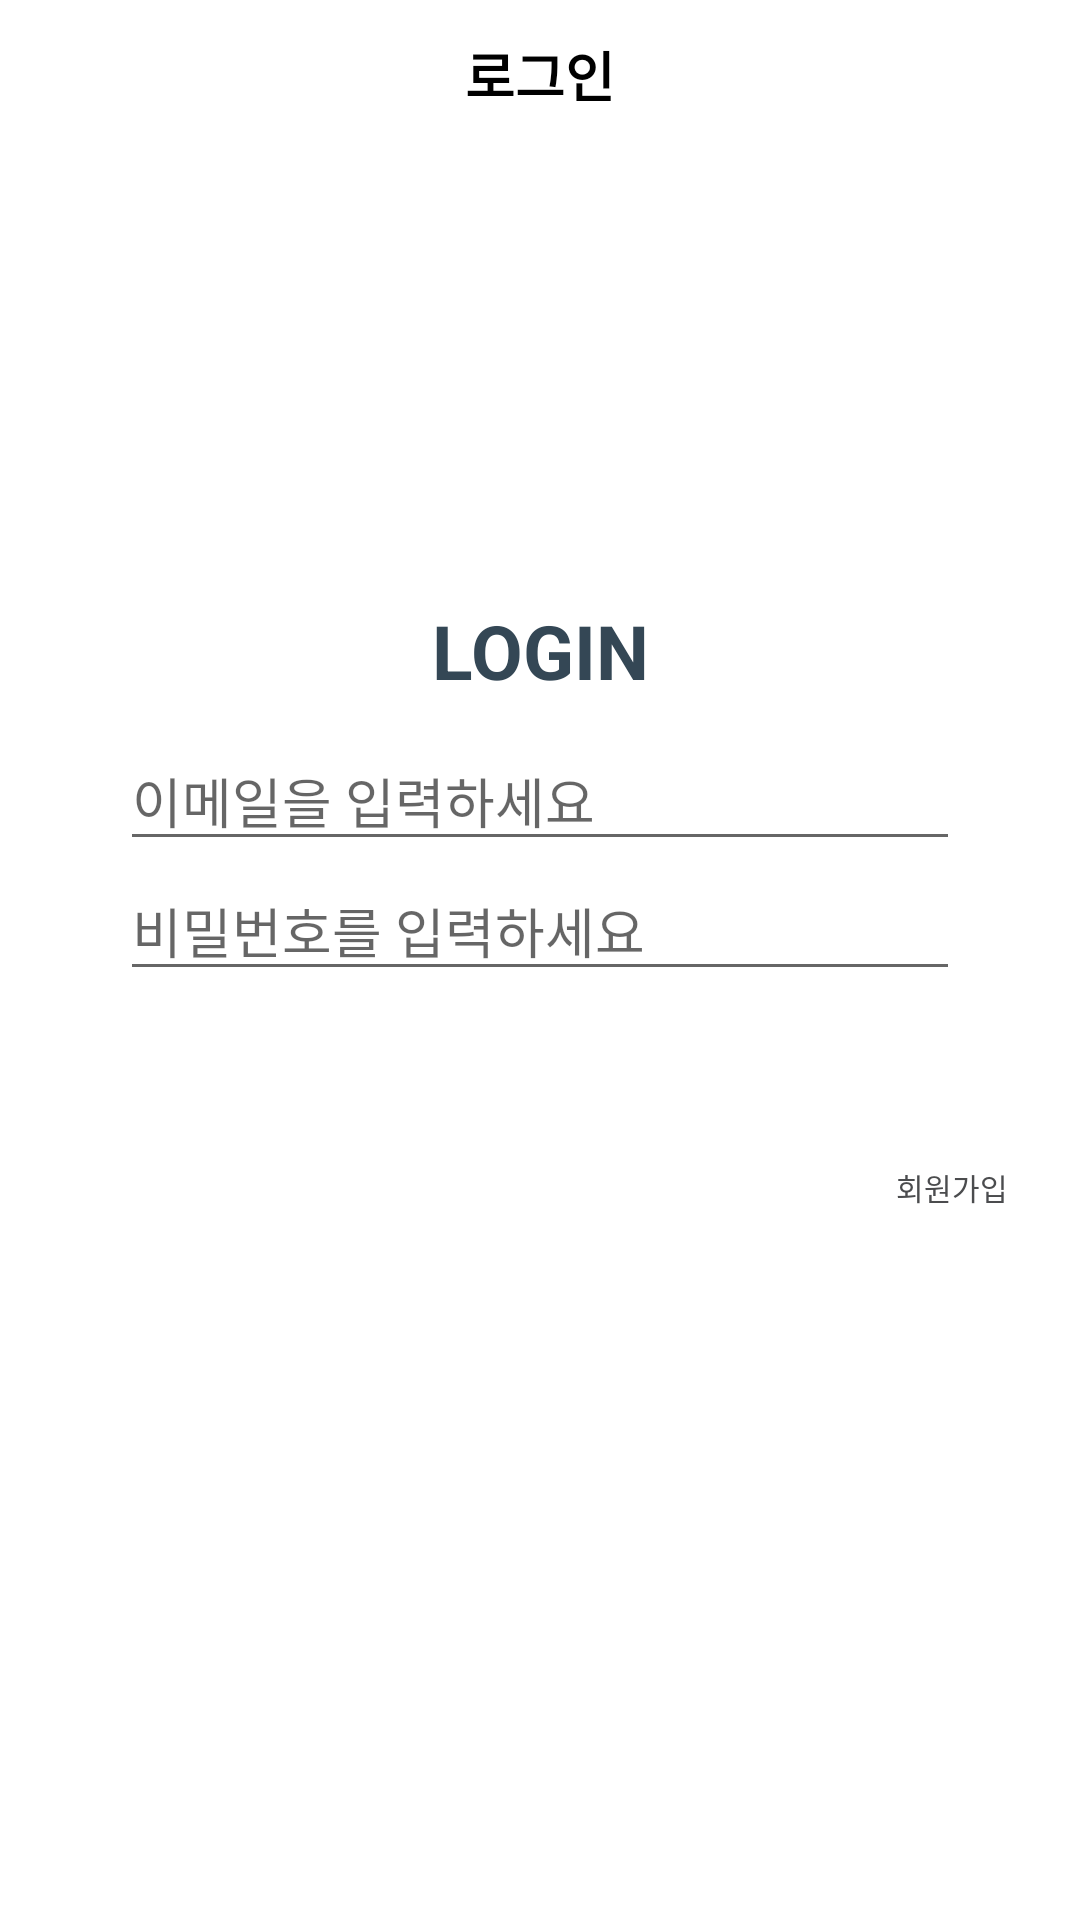

Produce the Android XML layout that renders to this screen, including the resource entries it uses.
<!-- AndroidManifest.xml: application theme Theme.VegetableProject -->
<!-- res/layout/activity_login.xml -->
<?xml version="1.0" encoding="utf-8"?>
<LinearLayout xmlns:android="http://schemas.android.com/apk/res/android"
    xmlns:tools="http://schemas.android.com/tools"
    android:layout_width="match_parent"
    android:layout_height="match_parent"
    android:orientation="vertical"
    tools:context=".LoginActivity">
    <include layout="@layout/toolbar_login"></include>


    <TextView

        android:id="@+id/text2"
        android:layout_width="match_parent"
        android:layout_height="wrap_content"
        android:layout_marginTop="150dp"
        android:gravity="center"
        android:text="LOGIN"
        android:textColor="#344755"
        android:textSize="25dp"
        android:textStyle="bold" />

    <EditText
        android:id="@+id/et_email"
        android:layout_width="280dp"
        android:layout_height="wrap_content"
        android:ems="10"
        android:hint="이메일을 입력하세요"
        android:inputType="textEmailAddress"
        android:layout_gravity="center"
        android:layout_marginTop="10dp"/>
    <EditText
        android:id="@+id/et_pwd"
        android:layout_width="280dp"
        android:layout_height="wrap_content"
        android:ems="10"
        android:hint="비밀번호를 입력하세요"
        android:inputType="textPassword"
        android:layout_gravity="center"
        />

    <android.widget.Button
        android:id="@+id/btn_login"
        android:layout_width="280dp"
        android:layout_height="wrap_content"
        android:layout_gravity="center"
        android:background="@drawable/shadow"
        android:backgroundTint="#74A4CA"
        android:text="로그인"
        android:layout_marginTop="10dp"
        android:textColor="@color/white" />

    <Button
        android:id="@+id/btn_register"
        android:layout_width="wrap_content"
        android:layout_height="wrap_content"
        android:layout_marginLeft="275dp"
        android:layout_marginTop="-17dp"
        android:background="#00ff0000"
        android:text="회원가입"
        android:textColor="#4B4C4E"
        android:textSize="10dp" />








</LinearLayout>
<!-- res/layout/toolbar_login.xml (included above) -->
<?xml version="1.0" encoding="utf-8"?>
<androidx.appcompat.widget.Toolbar
    xmlns:android="http://schemas.android.com/apk/res/android"
    xmlns:app="http://schemas.android.com/apk/res-auto"
    android:layout_width="match_parent"
    android:layout_height="50dp"
    app:contentInsetStart="0dp"
    android:background="@android:color/holo_blue_dark">

    <RelativeLayout
        android:layout_width="match_parent"
        android:layout_height="match_parent"
        android:background="@color/white">

        <ImageView
            android:id="@+id/back_btn"
            android:layout_width="20dp"
            android:layout_height="20dp"
            android:layout_alignParentTop="true"
            android:layout_alignParentStart="true"
            android:layout_alignParentBottom="true"
            android:layout_marginTop="10dp"
            android:layout_marginBottom="10dp"
            android:layout_marginLeft="10dp"
            app:srcCompat="@drawable/back" />


        <TextView
            android:id="@+id/title"
            android:layout_width="wrap_content"
            android:layout_height="wrap_content"
            android:layout_alignParentStart="true"
            android:layout_alignParentTop="true"
            android:layout_alignParentEnd="true"
            android:layout_alignParentBottom="true"
            android:layout_marginTop="10dp"
            android:layout_marginBottom="10dp"
            android:backgroundTint="#B9E0FF"
            android:gravity="center"
            android:text="로그인"
            android:textColor="@android:color/black"
            android:textSize="18sp"
            android:textStyle="bold" />

    </RelativeLayout>
</androidx.appcompat.widget.Toolbar>
<!-- resources referenced by this layout -->
<resources>
  <color name="white">#FFFFFFFF</color>
  <style name="Theme.VegetableProject" parent="Theme.MaterialComponents.DayNight.DarkActionBar">
          
          <item name="colorPrimary">@color/purple_500</item>
          <item name="colorPrimaryVariant">@color/purple_700</item>
          <item name="colorOnPrimary">@color/white</item>
          
          <item name="colorSecondary">@color/teal_200</item>
          <item name="colorSecondaryVariant">@color/teal_700</item>
          <item name="colorOnSecondary">@color/black</item>
          
          <item name="android:statusBarColor" tools:targetApi="l">?attr/colorPrimaryVariant</item>
          
      </style>
  <color name="purple_500">#FF6200EE</color>
  <color name="purple_700">#FF3700B3</color>
  <color name="teal_200">#FF03DAC5</color>
  <color name="teal_700">#FF018786</color>
  <color name="black">#FF000000</color>
</resources>
